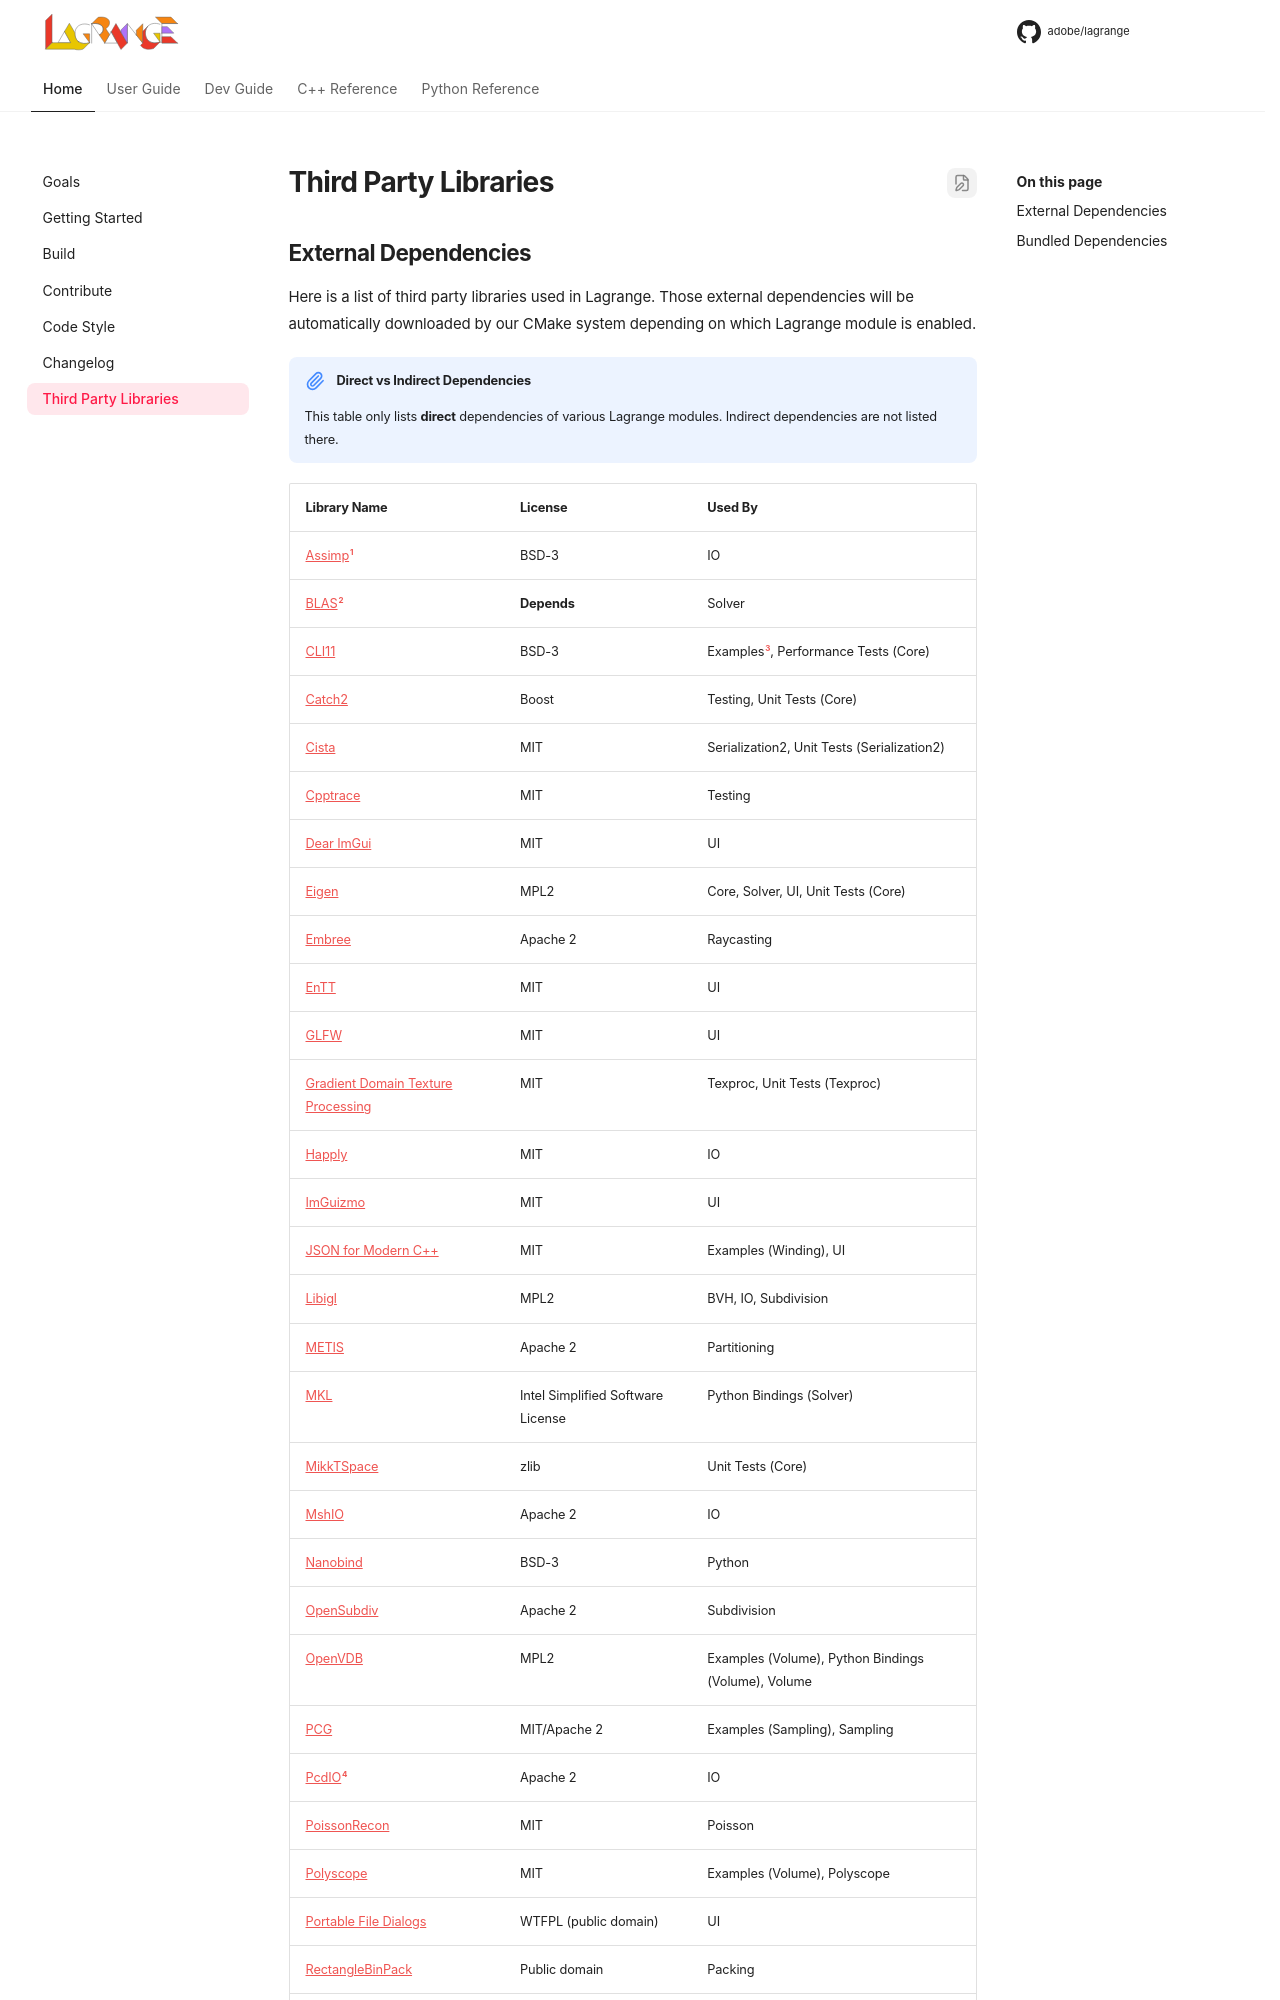

repository: adobe/lagrange-docs · page: third-party/index.html · generator: mkdocs

{% if is_corp %}
{% include 'third-party.md' %}
{% else %}
## External Dependencies

Here is a list of third party libraries used in Lagrange. Those external dependencies will be
automatically downloaded by our CMake system depending on which Lagrange module is enabled.

!!! important "Direct vs Indirect Dependencies"
    This table only lists **direct** dependencies of various Lagrange modules. Indirect dependencies
    are not listed there. {% if is_corp %} For example, OpenVDB depends on Boost, TBB and IlmBase.
    Anorigami depends on Armadillo, SuperLU, Vc, etc. {% endif %}

| Library Name                                                                                   | License                           | Used By                                               |
|------------------------------------------------------------------------------------------------|-----------------------------------|-------------------------------------------------------|
| [Assimp](https://github.com/assimp/assimp)[^0_assimp]                                          | BSD-3                             | IO                                                    |
| [BLAS](https://en.wikipedia.org/wiki/Basic_Linear_Algebra_Subprograms)[^1_blas]                | **Depends**                       | Solver                                                |
| [CLI11](https://github.com/CLIUtils/CLI11)                                                     | BSD-3                             | Examples[^2_cli11_examples], Performance Tests (Core) |
| [Catch2](https://github.com/catchorg/Catch2)                                                   | Boost                             | Testing, Unit Tests (Core)                            |
| [Cista](https://github.com/felixguendling/cista)                                               | MIT                               | Serialization2, Unit Tests (Serialization2)           |
| [Cpptrace](https://github.com/jeremy-rifkin/cpptrace)                                          | MIT                               | Testing                                               |
| [Dear ImGui](https://github.com/ocornut/imgui)                                                 | MIT                               | UI                                                    |
| [Eigen](https://eigen.tuxfamily.org/)                                                          | MPL2                              | Core, Solver, UI, Unit Tests (Core)                   |
| [Embree](https://github.com/embree/embree)                                                     | Apache 2                          | Raycasting                                            |
| [EnTT](https://github.com/skypjack/entt)                                                       | MIT                               | UI                                                    |
| [GLFW](https://github.com/glfw/glfw)                                                           | MIT                               | UI                                                    |
| [Gradient Domain Texture Processing](https://github.com/mkazhdan/TextureSignalProcessing)      | MIT                               | Texproc, Unit Tests (Texproc)                         |
| [Happly](https://github.com/nmwsharp/happly)                                                   | MIT                               | IO                                                    |
| [ImGuizmo](https://github.com/CedricGuillemet/ImGuizmo)                                        | MIT                               | UI                                                    |
| [JSON for Modern C++](https://github.com/nlohmann/json)                                        | MIT                               | Examples (Winding), UI                                |
| [Libigl](https://github.com/libigl/libigl/)                                                    | MPL2                              | BVH, IO, Subdivision                                  |
| [METIS](http://glaros.dtc.umn.edu/gkhome/metis/metis/overview)                                 | Apache 2                          | Partitioning                                          |
| [MKL](https://www.intel.com/content/www/us/en/developer/articles/tool/onemkl-license-faq.html) | Intel Simplified Software License | Python Bindings (Solver)                              |
| [MikkTSpace](https://github.com/mmikk/MikkTSpace)                                              | zlib                              | Unit Tests (Core)                                     |
| [MshIO](https://github.com/qnzhou/MshIO)                                                       | Apache 2                          | IO                                                    |
| [Nanobind](https://github.com/wjakob/nanobind)                                                 | BSD-3                             | Python                                                |
| [OpenSubdiv](https://github.com/PixarAnimationStudios/OpenSubdiv)                              | Apache 2                          | Subdivision                                           |
| [OpenVDB](https://github.com/AcademySoftwareFoundation/openvdb)                                | MPL2                              | Examples (Volume), Python Bindings (Volume), Volume   |
| [PCG](https://github.com/Total-Random/pcg-cpp)                                                 | MIT/Apache 2                      | Examples (Sampling), Sampling                         |
| [PcdIO](https://github.com/adobe/pcdio)[^3_pcdio]                                              | Apache 2                          | IO                                                    |
| [PoissonRecon](https://github.com/mkazhdan/PoissonRecon)                                       | MIT                               | Poisson                                               |
| [Polyscope](https://github.com/nmwsharp/polyscope)                                             | MIT                               | Examples (Volume), Polyscope                          |
| [Portable File Dialogs](https://github.com/samhocevar/portable-file-dialogs)                   | WTFPL (public domain)             | UI                                                    |
| [RectangleBinPack](https://github.com/juj/RectangleBinPack)                                    | Public domain                     | Packing                                               |
| [Shape Gradient Domain](https://github.com/mkazhdan/ShapeGradientDomain)                       | MIT                               | Filtering                                             |
| [Threading Building Blocks](https://github.com/oneapi-src/oneTBB)                              | Apache 2                          | Core, Solver                                          |
| [TinyEXR](https://github.com/syoyo/tinyexr)                                                    | BSD-3                             | Image_IO                                              |
| [Tracy](https://github.com/wolfpld/tracy)[^4_tracy]                                            | BSD-3                             | Core                                                  |
| [WindingNumber](https://github.com/sideeffects/WindingNumber)                                  | MIT                               | Unit Tests (Winding), Winding                         |
| [Zstd](https://github.com/facebook/zstd)                                                       | BSD-3                             | Serialization2                                        |
| [fcBK](https://github.com/fcBK-maxflow/fcBK)                                                   | MIT                               | Raycasting                                            |
| [geometry-central](https://github.com/nmwsharp/geometry-central)                               | MIT                               | Geodesic                                              |
| [gl3w](https://github.com/skaslev/gl3w)                                                        | MIT                               | UI                                                    |
| [imgui fonts](https://github.com/HasKha/imgui-fonts)                                           | MIT                               | UI                                                    |
| [instant-meshes-core](https://github.com/qnzhou/instant-meshes-core)                           | BSD-3                             | Remeshing_IM                                          |
| [mdspan](https://github.com/kokkos/mdspan)                                                     | Apache 2                          | Image                                                 |
| [nanoflann](https://github.com/jlblancoc/nanoflann)                                            | BSD-2                             | BVH, Sampling, UI                                     |
| [span-lite](https://github.com/martinmoene/span-lite)                                          | Boost                             | Core                                                  |
| [spdlog](https://github.com/gabime/spdlog)                                                     | MIT                               | Core, Unit Tests (Core)                               |
| [spectra](https://github.com/yixuan/spectra)                                                   | MPL2                              | Solver                                                |
| [stb](https://github.com/nothings/stb)                                                         | Public domain                     | Image_IO, UI, Unit Tests (IO)                         |
| [tinygltf](https://github.com/syoyo/tinygltf)                                                  | MIT                               | IO                                                    |
| [tinyobjloader](https://github.com/tinyobjloader/tinyobjloader)                                | MIT                               | IO                                                    |
| [ufbx](https://github.com/ufbx/ufbx)                                                           | MIT                               | IO                                                    |
| [xatlas](https://github.com/jpcy/xatlas)                                                       | MIT                               | Xatlas                                                |

[^0_assimp]:          Assimp is an optional dependency of the IO module.
[^1_blas]:            Either MKL or Accelerate depending on the platform.
[^2_cli11_examples]:  CLI11 is used by the examples in the following modules: BVH, Core, Filtering, IO, Image, Image_IO, Partitioning, Poisson, Polyscope, Primitive, Raycasting, Sampling, Subdivision, Texproc, UI, Volume, Winding, Xatlas
[^3_pcdio]:           PcdIO provides PCD (Point Cloud Data) read/write for the IO module.
[^4_tracy]:           Tracy is an optional dependency of the core module.
